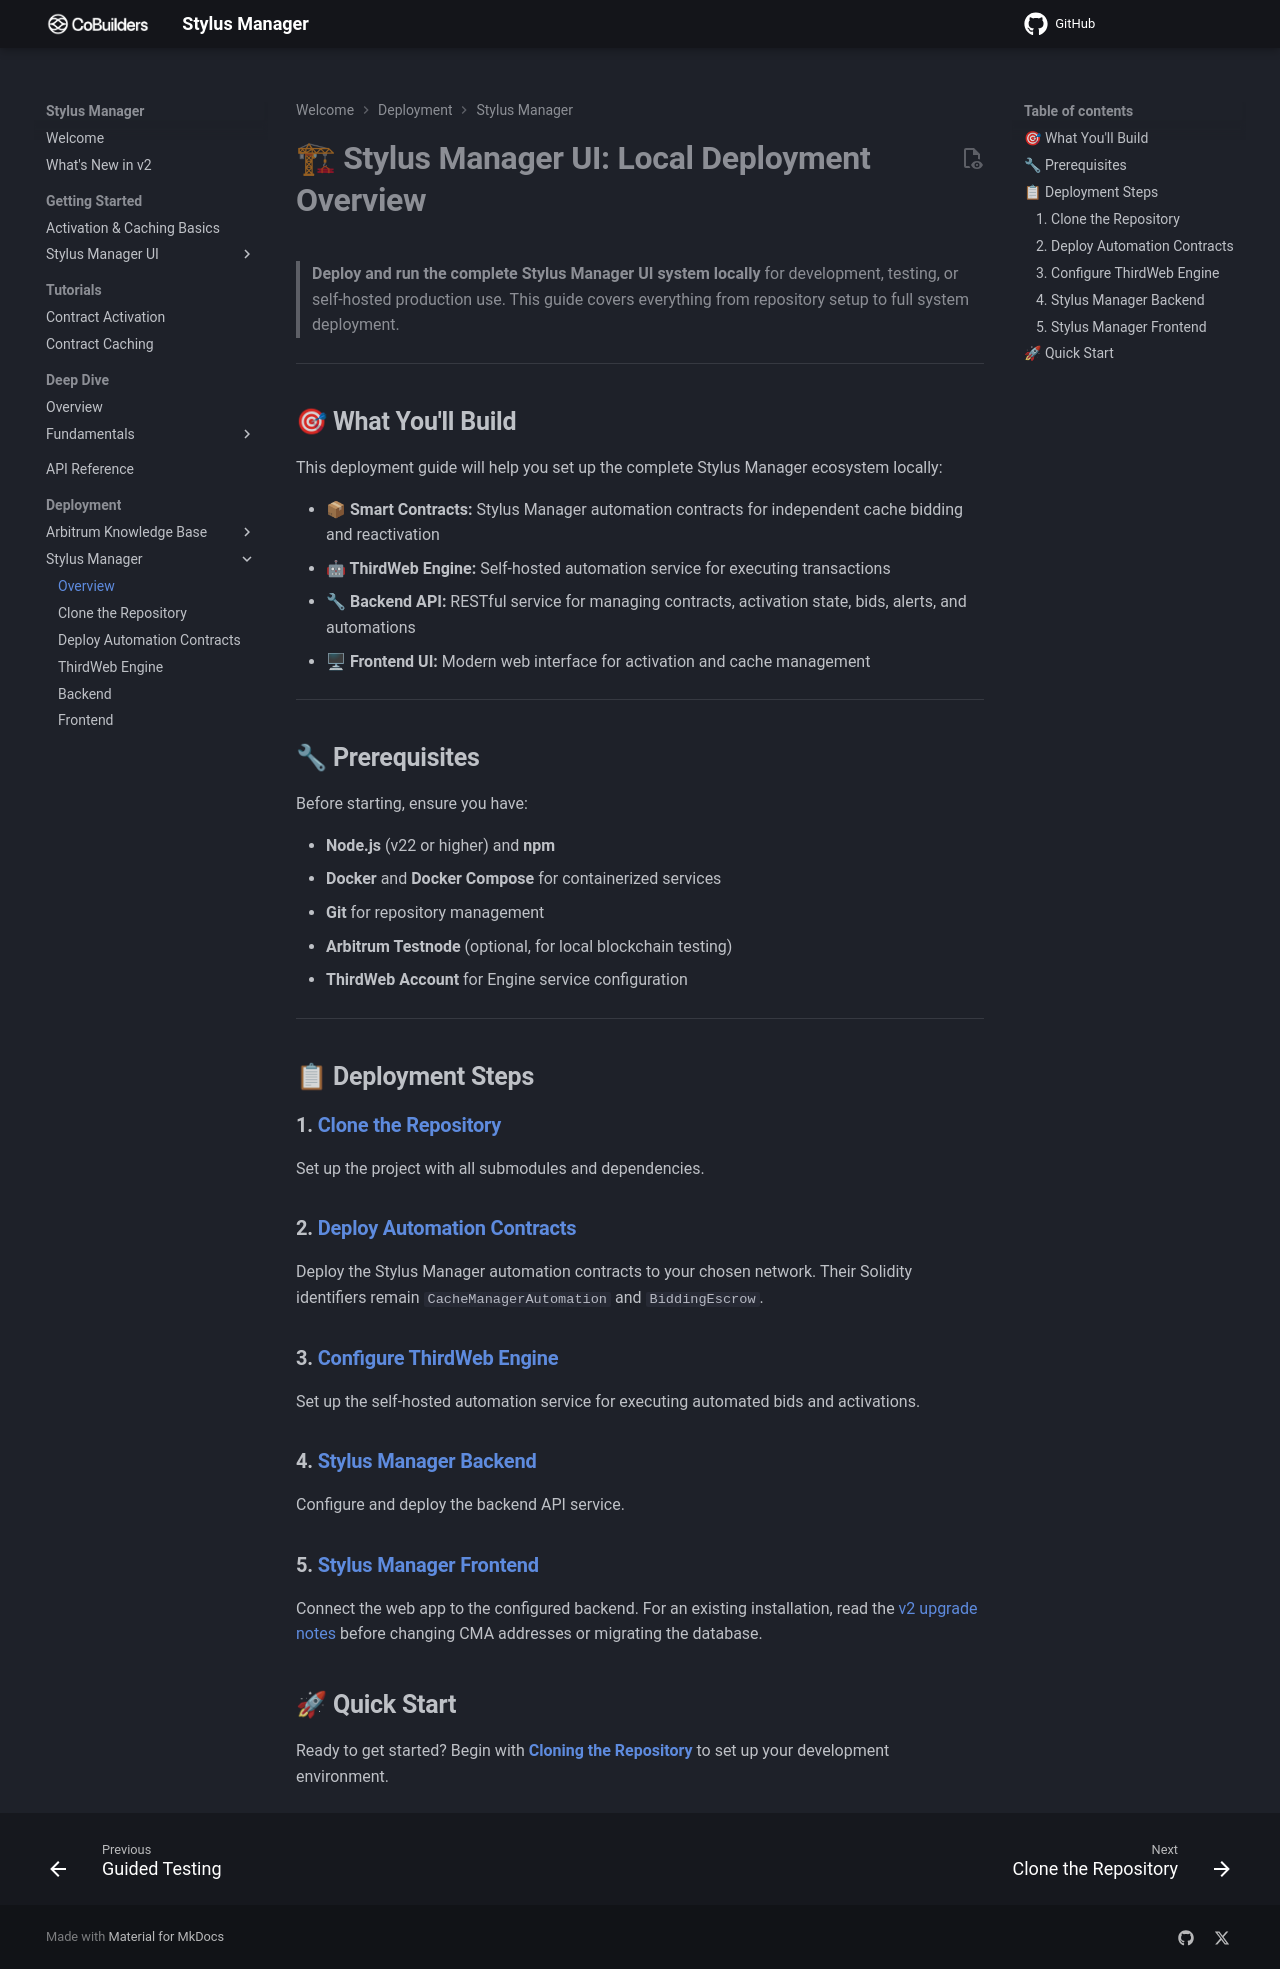

repository: CoBuilders-xyz/stylus-cm-deploy · page: local-deployment/stylus-cache-manager-ui/overview/index.html · generator: mkdocs

# **🏗 Stylus Manager UI: Local Deployment Overview**

> **Deploy and run the complete Stylus Manager UI system locally** for development, testing, or self-hosted production use. This guide covers everything from repository setup to full system deployment.

---

## **🎯 What You'll Build**

This deployment guide will help you set up the complete Stylus Manager ecosystem locally:

- **📦 Smart Contracts:** Stylus Manager automation contracts for independent cache bidding and reactivation
- **🤖 ThirdWeb Engine:** Self-hosted automation service for executing transactions
- **🔧 Backend API:** RESTful service for managing contracts, activation state, bids, alerts, and automations
- **🖥 Frontend UI:** Modern web interface for activation and cache management

---

## **🔧 Prerequisites**

Before starting, ensure you have:

- **Node.js** (v22 or higher) and **npm**
- **Docker** and **Docker Compose** for containerized services
- **Git** for repository management
- **Arbitrum Testnode** (optional, for local blockchain testing)
- **ThirdWeb Account** for Engine service configuration

---

## **📋 Deployment Steps**

### **1. [Clone the Repository](clone-the-repo.md)**

Set up the project with all submodules and dependencies.

### **2. [Deploy Automation Contracts](deploy-cma-contracts.md)**

Deploy the Stylus Manager automation contracts to your chosen network. Their Solidity identifiers remain `CacheManagerAutomation` and `BiddingEscrow`.

### **3. [Configure ThirdWeb Engine](third-web-engine.md)**

Set up the self-hosted automation service for executing automated bids and activations.

### **4. [Stylus Manager Backend](scm-ui-backend.md)**

Configure and deploy the backend API service.

### **5. [Stylus Manager Frontend](scm-ui-frontend.md)**

Connect the web app to the configured backend. For an existing installation, read the [v2 upgrade notes](../../releases/stylus-manager-v2.md#upgrading-to-stylus-manager-v2) before changing CMA addresses or migrating the database.

## **🚀 Quick Start**

Ready to get started? Begin with **[Cloning the Repository](clone-the-repo.md)** to set up your development environment.
